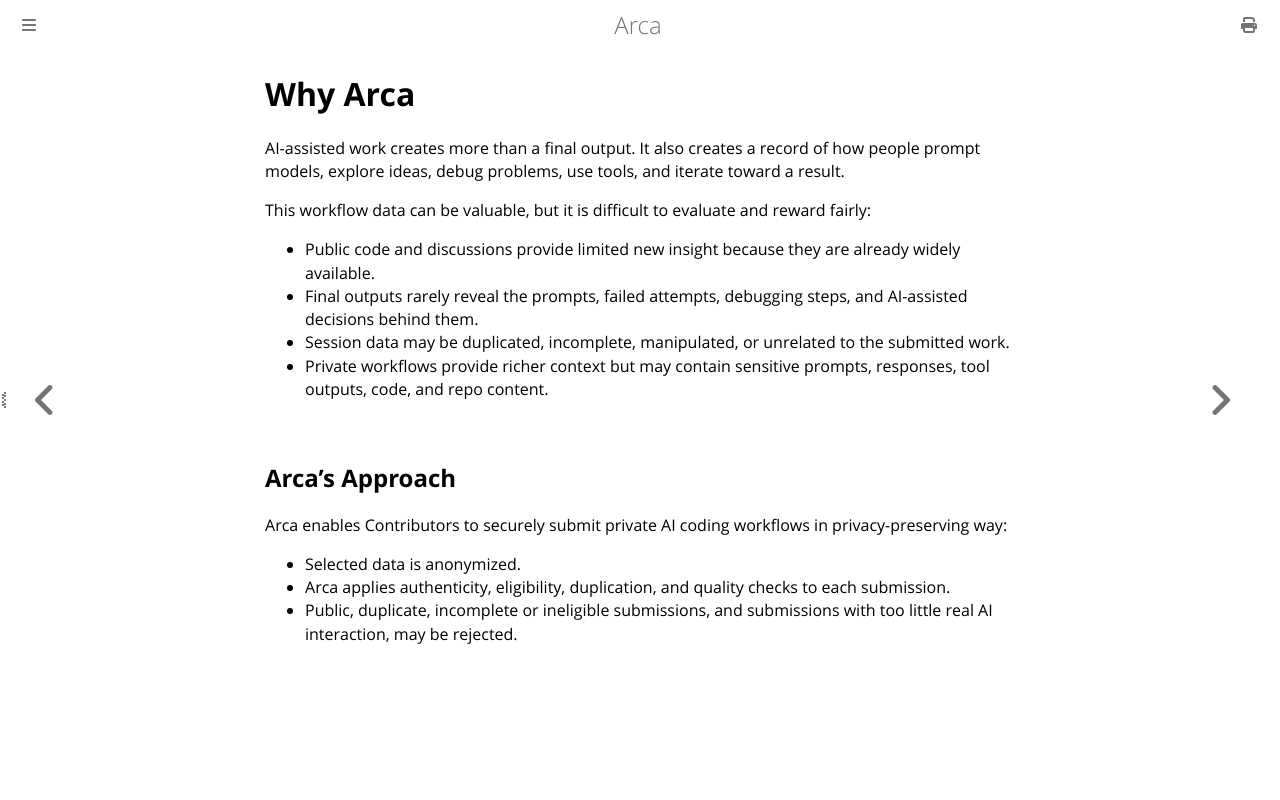

repository: brevis-network/arca-docs · page: 3.-why-arca.html · generator: mdbook

# Why Arca

AI-assisted work creates more than a final output. It also creates a record of how people prompt models, explore ideas, debug problems, use tools, and iterate toward a result.

This workflow data can be valuable, but it is difficult to evaluate and reward fairly:

* Public code and discussions provide limited new insight because they are already widely available.
* Final outputs rarely reveal the prompts, failed attempts, debugging steps, and AI-assisted decisions behind them.
* Session data may be duplicated, incomplete, manipulated, or unrelated to the submitted work.
* Private workflows provide richer context but may contain sensitive prompts, responses, tool outputs, code, and repo content.

## Arca's Approach

Arca enables Contributors to securely submit private AI coding workflows in privacy-preserving way:

* Selected data is anonymized.
* Arca applies authenticity, eligibility, duplication, and quality checks to each submission.
* Public, duplicate, incomplete or ineligible submissions, and submissions with too little real AI interaction, may be rejected.
